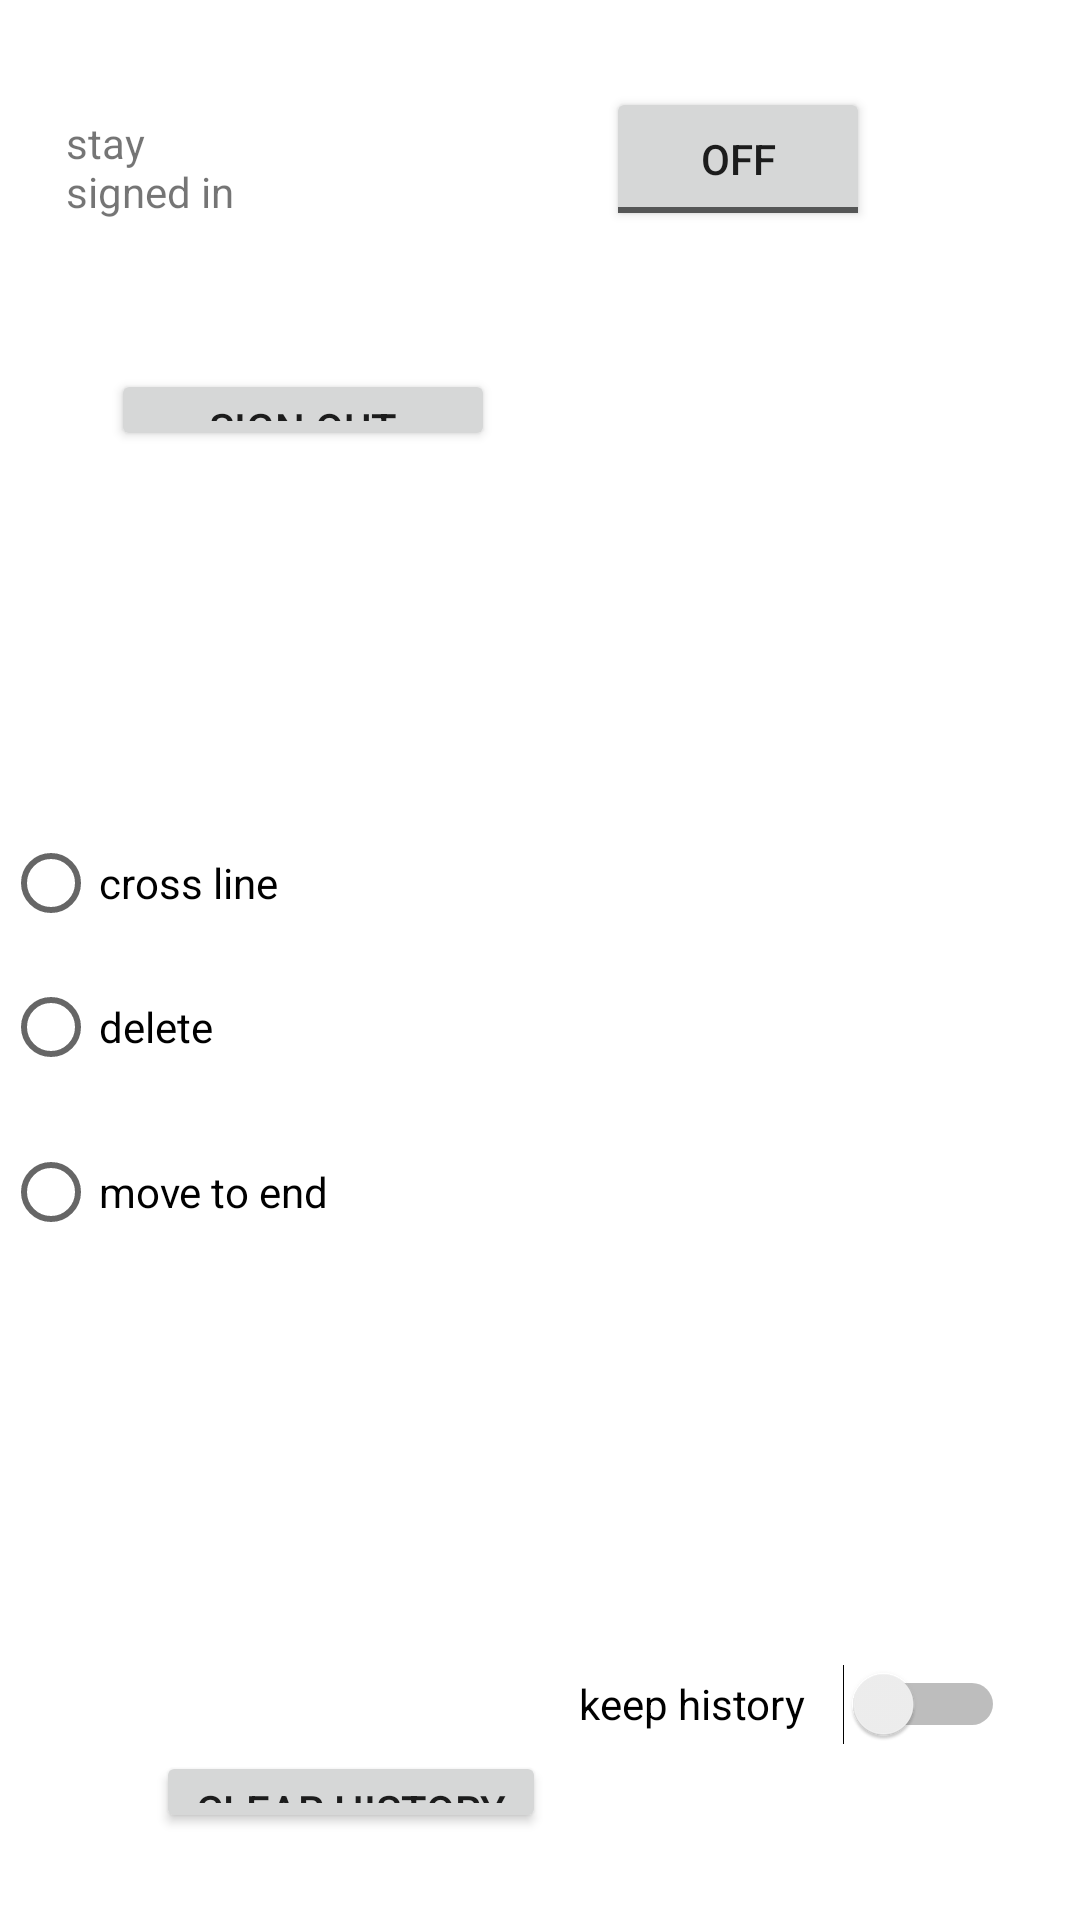

The Android layout XML behind this screen, and the referenced resources:
<!-- AndroidManifest.xml: application theme Theme.HaniyeSamehTasksManger -->
<!-- res/layout/activity_seetings.xml -->
<?xml version="1.0" encoding="utf-8"?>
<androidx.constraintlayout.widget.ConstraintLayout xmlns:android="http://schemas.android.com/apk/res/android"
    xmlns:app="http://schemas.android.com/apk/res-auto"
    xmlns:tools="http://schemas.android.com/tools"
    android:layout_width="match_parent"
    android:layout_height="match_parent"
    tools:context=".seetingsActivity">

    <Switch
        android:id="@+id/switch1"
        android:layout_width="142dp"
        android:layout_height="0dp"
        android:layout_marginEnd="25dp"
        android:layout_marginBottom="2dp"
        android:text="keep history"
        app:layout_constraintBottom_toTopOf="@+id/button5"
        app:layout_constraintEnd_toEndOf="parent"
        app:layout_constraintTop_toBottomOf="@+id/radioGroup" />

    <TextView
        android:id="@+id/textView2"
        android:layout_width="0dp"
        android:layout_height="47dp"
        android:layout_marginStart="22dp"
        android:layout_marginTop="38dp"
        android:layout_marginEnd="124dp"
        android:layout_marginBottom="38dp"
        android:text="stay signed in"
        app:layout_constraintBottom_toTopOf="@+id/button4"
        app:layout_constraintEnd_toStartOf="@+id/tb2"
        app:layout_constraintStart_toStartOf="parent"
        app:layout_constraintTop_toTopOf="parent" />

    <Button
        android:id="@+id/button4"
        android:layout_width="128dp"
        android:layout_height="0dp"
        android:layout_marginStart="37dp"
        android:layout_marginBottom="120dp"
        android:text="sign out"
        app:layout_constraintBottom_toTopOf="@+id/radioGroup"
        app:layout_constraintStart_toStartOf="parent"
        app:layout_constraintTop_toBottomOf="@+id/tb2" />

    <Button
        android:id="@+id/button5"
        android:layout_width="130dp"
        android:layout_height="0dp"
        android:layout_marginStart="52dp"
        android:layout_marginBottom="29dp"
        android:text="clear history"
        app:layout_constraintBottom_toBottomOf="parent"
        app:layout_constraintStart_toStartOf="parent"
        app:layout_constraintTop_toBottomOf="@+id/switch1" />

    <ToggleButton
        android:id="@+id/tb2"
        android:layout_width="wrap_content"
        android:layout_height="wrap_content"
        android:layout_marginTop="29dp"
        android:layout_marginEnd="70dp"
        android:layout_marginBottom="46dp"
        android:text="ToggleButton"
        app:layout_constraintBottom_toTopOf="@+id/button4"
        app:layout_constraintEnd_toEndOf="parent"
        app:layout_constraintStart_toEndOf="@+id/textView2"
        app:layout_constraintTop_toTopOf="parent" />

    <RadioGroup
        android:id="@+id/radioGroup"
        android:layout_width="408dp"
        android:layout_height="162dp"
        android:layout_marginStart="1dp"
        android:layout_marginBottom="122dp"
        app:layout_constraintBottom_toTopOf="@+id/switch1"
        app:layout_constraintStart_toStartOf="parent"
        app:layout_constraintTop_toBottomOf="@+id/button4">

        <RadioButton
            android:id="@+id/rd2"
            android:layout_width="match_parent"
            android:layout_height="wrap_content"
            android:minHeight="48dp"
            android:text="cross line" />

        <RadioButton
            android:id="@+id/rd1"
            android:layout_width="match_parent"
            android:layout_height="wrap_content"
            android:minHeight="48dp"
            android:text="delete " />

        <RadioButton
            android:id="@+id/rd3"
            android:layout_width="match_parent"
            android:layout_height="62dp"
            android:text="move to end" />

    </RadioGroup>

</androidx.constraintlayout.widget.ConstraintLayout>
<!-- resources referenced by this layout -->
<resources>
  <style name="Theme.HaniyeSamehTasksManger" parent="Theme.MaterialComponents.DayNight.DarkActionBar">
          
          <item name="colorPrimary">@color/purple_500</item>
          <item name="colorPrimaryVariant">@color/purple_700</item>
          <item name="colorOnPrimary">@color/white</item>
          
          <item name="colorSecondary">@color/teal_200</item>
          <item name="colorSecondaryVariant">@color/teal_700</item>
          <item name="colorOnSecondary">@color/black</item>
          
          <item name="android:statusBarColor" tools:targetApi="l">?attr/colorPrimaryVariant</item>
          
      </style>
  <!-- not gathered from this repository: default colours our renderer supplied (Android Studio template values) -->
  <color name="purple_500">#FF6200EE</color>
  <color name="purple_700">#FF3700B3</color>
  <color name="teal_200">#FF03DAC5</color>
  <color name="teal_700">#FF018786</color>
  <color name="black">#FF000000</color>
  <color name="white">#FFFFFFFF</color>
</resources>
